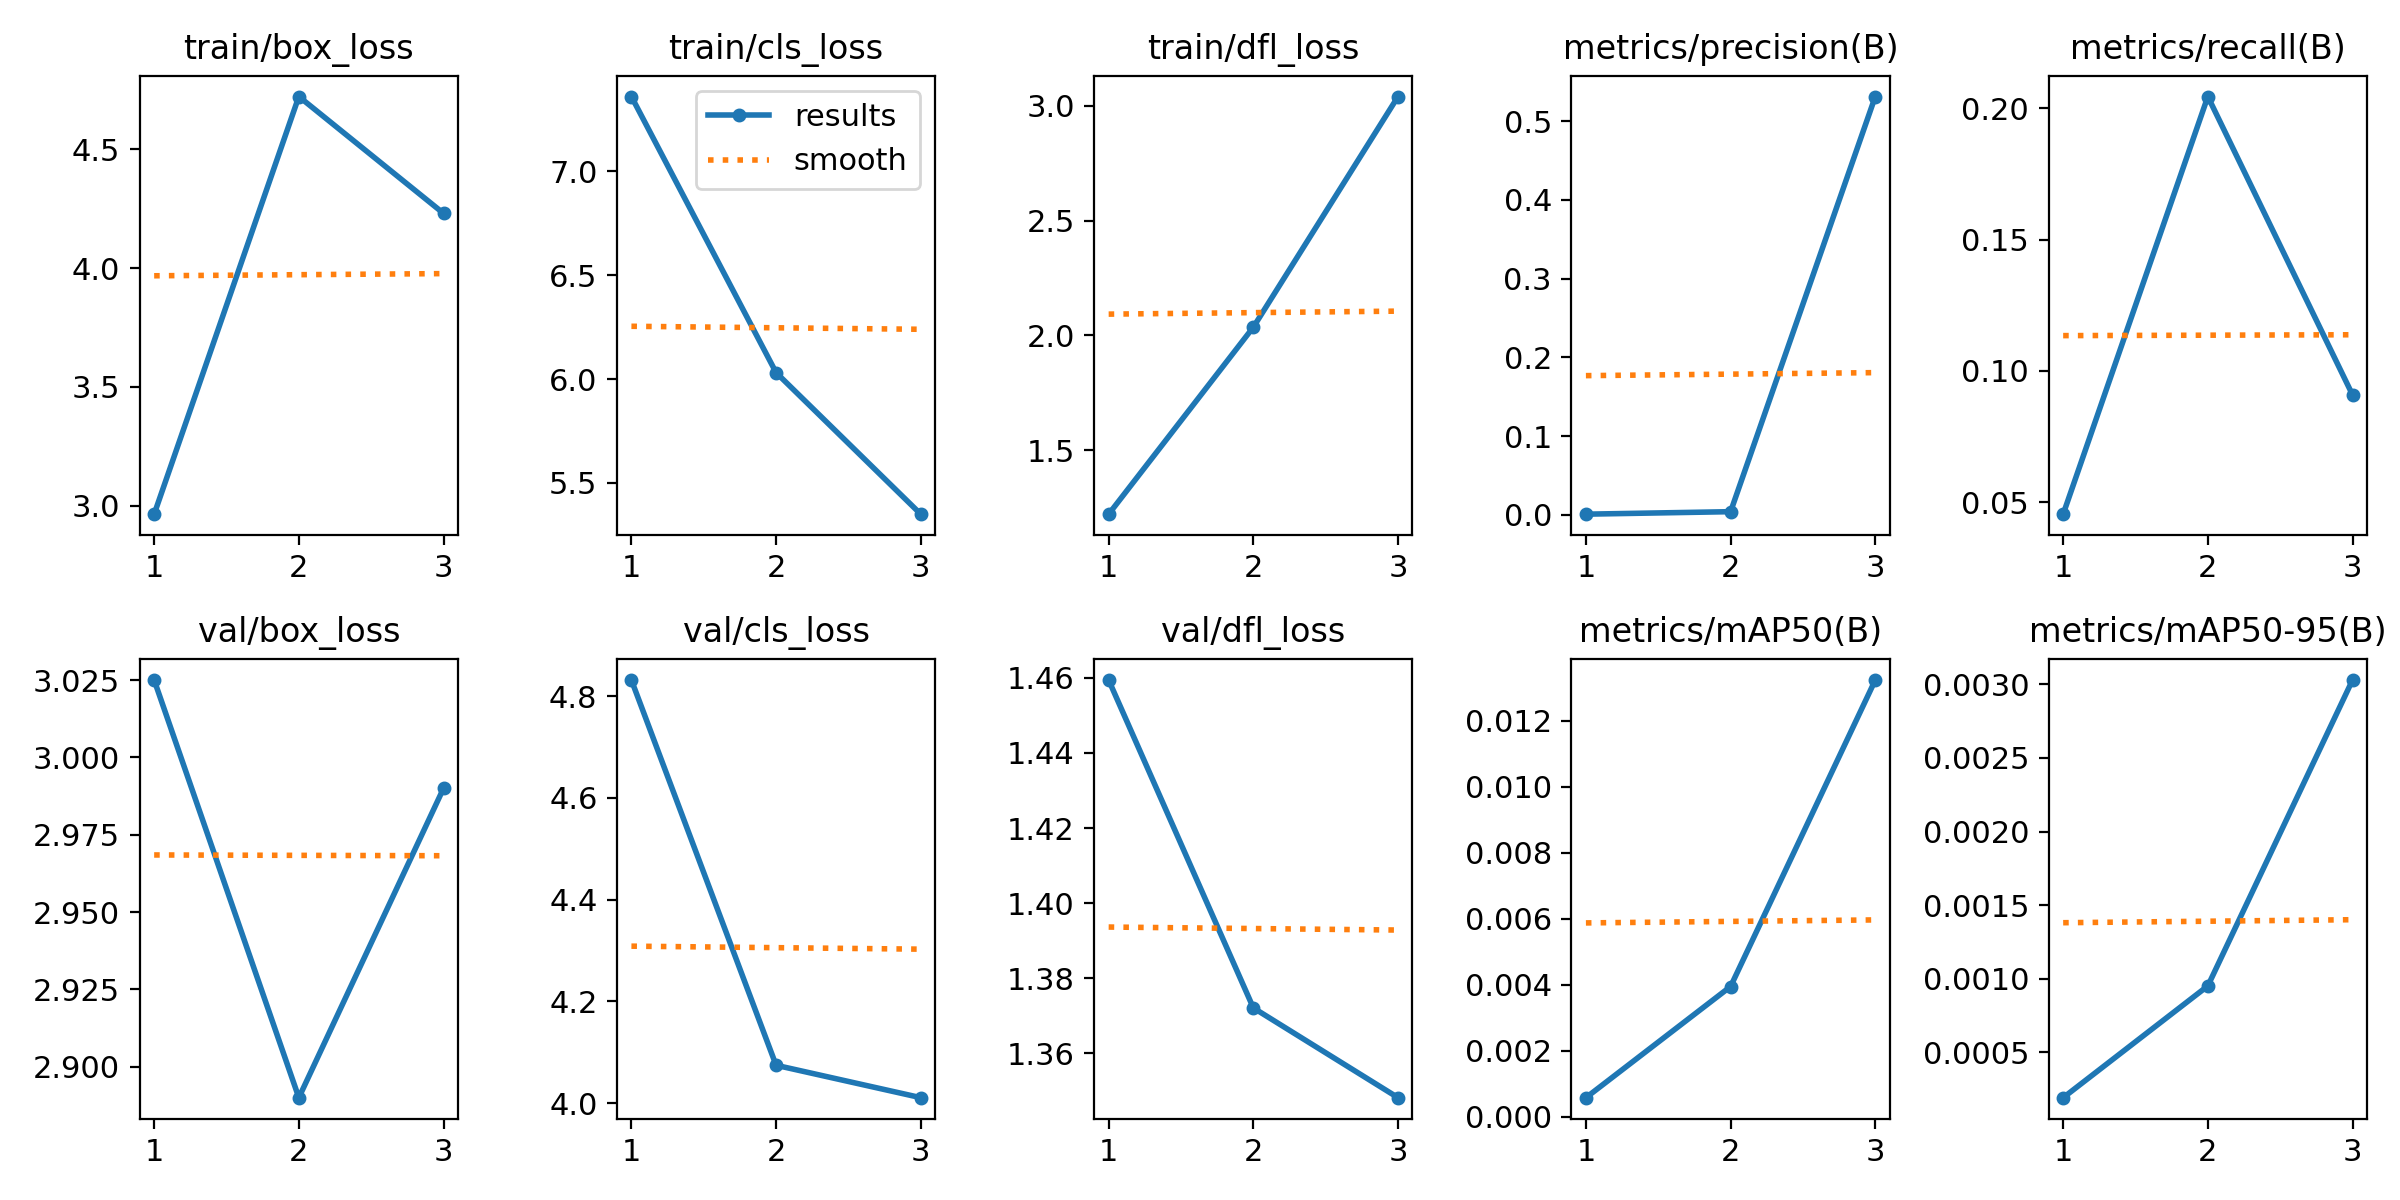

The table this chart was drawn from, first rows:
epoch, train/box_loss, train/cls_loss, train/dfl_loss, metrics/precision(B), metrics/recall(B), metrics/mAP50(B), metrics/mAP50-95(B), val/box_loss, val/cls_loss, val/dfl_loss, lr/pg0, lr/pg1, lr/pg2
1, 2.964, 7.359, 1.221, 0.00099, 0.04545, 0.00058, 0.00019, 3.025, 4.832, 1.459, 1.667e-05, 1.667e-05, 1.667e-05
2, 4.723, 6.031, 2.036, 0.00416, 0.2046, 0.00395, 0.00095, 2.89, 4.074, 1.372, 3.3507e-05, 3.3507e-05, 3.3507e-05
3, 4.231, 5.35, 3.041, 0.5313, 0.09091, 0.01324, 0.00303, 2.99, 4.011, 1.348, 2.8339e-05, 2.8339e-05, 2.8339e-05
